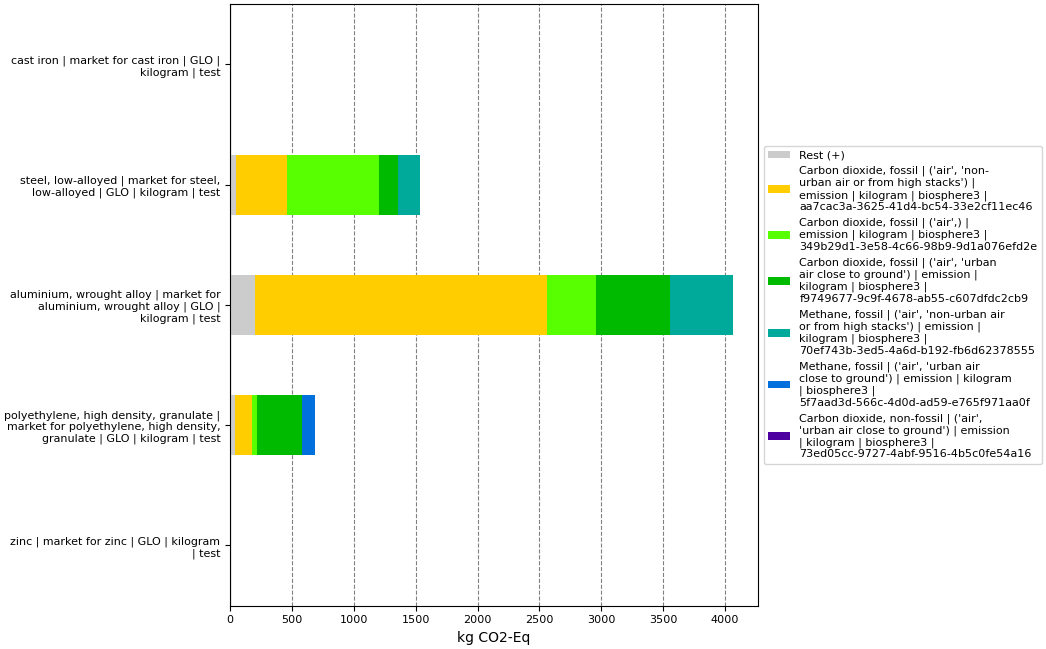

The data file committed next to this chart (first rows):
, index, name, categories, type, unit, database, code, cast iron | market for cast iron | GLO |…, steel, low-alloyed | market for steel, l…, aluminium, wrought alloy | market for al…, polyethylene, high density, granulate | …, zinc | market for zinc | GLO | kilogram …
0, Score, , , , , , , 5.539, 1532, 4063, 685.9, 3.236
1, Rest (+), , , , , , , 0.3466, 49.85, 205.6, 36.53, 0.1263
3, Carbon dioxide, fossil | ('air', 'non-ur…, Carbon dioxide, fossil, ('air', 'non-urban air or from high stac…, emission, kg CO2-Eq, biosphere3, aa7cac3a-3625-41d4-bc54-33e2cf11ec46, 1.716, 407.1, 2358, 142.5, 1.881
4, Carbon dioxide, fossil | ('air',) | emis…, Carbon dioxide, fossil, ('air',), emission, kg CO2-Eq, biosphere3, 349b29d1-3e58-4c66-98b9-9d1a076efd2e, 2.768, 750.5, 394.4, 35.31, 0.5021
5, Carbon dioxide, fossil | ('air', 'urban …, Carbon dioxide, fossil, ('air', 'urban air close to ground'), emission, kg CO2-Eq, biosphere3, f9749677-9c9f-4678-ab55-c607dfdc2cb9, , 150.2, 599.5, 363.6, 0.3331
6, Methane, fossil | ('air', 'non-urban air…, Methane, fossil, ('air', 'non-urban air or from high stac…, emission, kg CO2-Eq, biosphere3, 70ef743b-3ed5-4a6d-b192-fb6d62378555, 0.7081, 174.7, 506, , 0.2144
7, Methane, fossil | ('air', 'urban air clo…, Methane, fossil, ('air', 'urban air close to ground'), emission, kg CO2-Eq, biosphere3, 5f7aad3d-566c-4d0d-ad59-e765f971aa0f, , , , 107.9, 
8, Carbon dioxide, non-fossil | ('air', 'ur…, Carbon dioxide, non-fossil, ('air', 'urban air close to ground'), emission, kg CO2-Eq, biosphere3, 73ed05cc-9727-4abf-9516-4b5c0fe54a16, , , , , 0.1794
